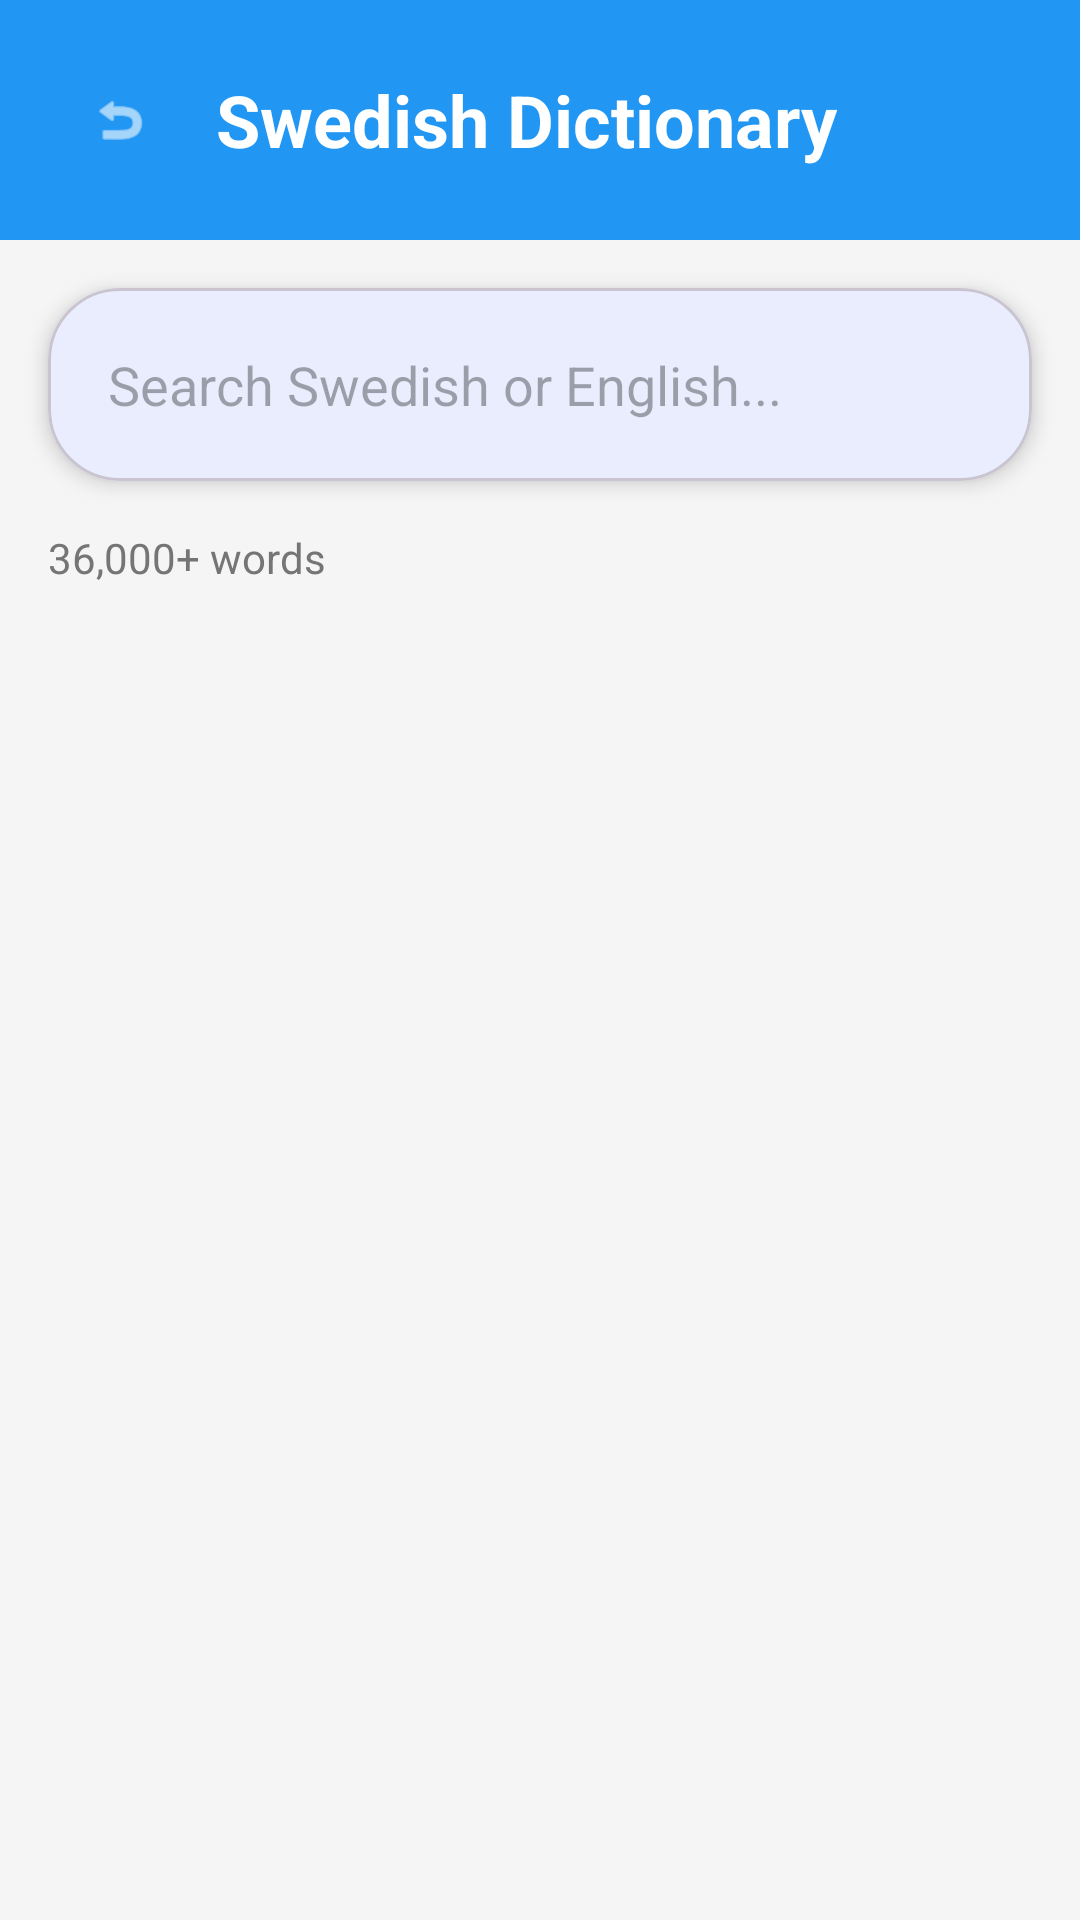

Write the Android layout XML for this screen, with the resource values it uses.
<!-- AndroidManifest.xml: application theme Theme.SwedishVocab -->
<!-- res/layout/activity_dictionary.xml -->
<?xml version="1.0" encoding="utf-8"?>
<LinearLayout xmlns:android="http://schemas.android.com/apk/res/android"
    xmlns:app="http://schemas.android.com/apk/res-auto"
    android:layout_width="match_parent"
    android:layout_height="match_parent"
    android:orientation="vertical"
    android:background="@color/background_light">

    
    <LinearLayout
        android:layout_width="match_parent"
        android:layout_height="wrap_content"
        android:orientation="horizontal"
        android:padding="16dp"
        android:gravity="center_vertical"
        android:background="@color/primary">

        <com.google.android.material.button.MaterialButton
            android:id="@+id/backButton"
            style="@style/Widget.Material3.Button.IconButton"
            android:layout_width="48dp"
            android:layout_height="48dp"
            app:icon="@android:drawable/ic_menu_revert"
            app:iconTint="@android:color/white"
            android:contentDescription="Back" />

        <TextView
            android:layout_width="0dp"
            android:layout_height="wrap_content"
            android:layout_weight="1"
            android:text="Swedish Dictionary"
            android:textSize="24sp"
            android:textStyle="bold"
            android:textColor="@android:color/white"
            android:layout_marginStart="8dp" />
    </LinearLayout>

    
    <com.google.android.material.card.MaterialCardView
        android:layout_width="match_parent"
        android:layout_height="wrap_content"
        android:layout_margin="16dp"
        app:cardCornerRadius="24dp"
        app:cardElevation="4dp">

        <LinearLayout
            android:layout_width="match_parent"
            android:layout_height="wrap_content"
            android:orientation="horizontal"
            android:padding="8dp"
            android:gravity="center_vertical">

            <EditText
                android:id="@+id/searchEditText"
                android:layout_width="0dp"
                android:layout_height="wrap_content"
                android:layout_weight="1"
                android:hint="Search Swedish or English..."
                android:textSize="18sp"
                android:padding="12dp"
                android:background="@android:color/transparent"
                android:imeOptions="actionSearch"
                android:inputType="text" />

            <com.google.android.material.button.MaterialButton
                android:id="@+id/clearSearchButton"
                style="@style/Widget.Material3.Button.IconButton"
                android:layout_width="48dp"
                android:layout_height="48dp"
                app:icon="@android:drawable/ic_menu_close_clear_cancel"
                android:visibility="gone"
                android:contentDescription="Clear search" />
        </LinearLayout>
    </com.google.android.material.card.MaterialCardView>

    
    <TextView
        android:id="@+id/wordCountText"
        android:layout_width="match_parent"
        android:layout_height="wrap_content"
        android:layout_marginHorizontal="16dp"
        android:layout_marginBottom="8dp"
        android:text="36,000+ words"
        android:textSize="14sp"
        android:textColor="@color/text_secondary" />

    
    <androidx.recyclerview.widget.RecyclerView
        android:id="@+id/dictionaryRecyclerView"
        android:layout_width="match_parent"
        android:layout_height="0dp"
        android:layout_weight="1"
        android:clipToPadding="false"
        android:paddingBottom="16dp" />

    
    <TextView
        android:id="@+id/emptyStateText"
        android:layout_width="match_parent"
        android:layout_height="0dp"
        android:layout_weight="1"
        android:gravity="center"
        android:text="No words found"
        android:textSize="18sp"
        android:textColor="@color/text_secondary"
        android:visibility="gone" />

</LinearLayout>
<!-- resources referenced by this layout -->
<resources>
  <color name="background_light">#F5F5F5</color>
  <color name="primary">#2196F3</color>
  <color name="text_secondary">#757575</color>
  <style name="Theme.SwedishVocab" parent="Theme.Material3.Light.NoActionBar">
          
          <item name="colorPrimary">@color/primary</item>
          <item name="colorPrimaryDark">@color/primary_dark</item>
          <item name="colorAccent">@color/accent</item>
  
          
          <item name="android:statusBarColor">@color/primary</item>
  
          
          <item name="android:windowBackground">@color/background_light</item>
  
          
          <item name="android:textColorPrimary">@color/text_primary</item>
          <item name="android:textColorSecondary">@color/text_secondary</item>
      </style>
  <color name="primary_dark">#1976D2</color>
  <color name="accent">#00BCD4</color>
  <color name="text_primary">#212121</color>
</resources>
